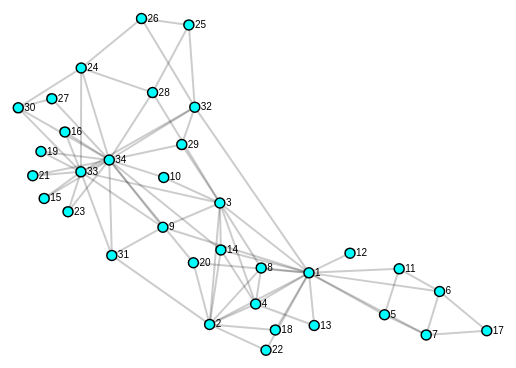
D3 v4 page, settled after 360 driven frames (6 s of simulated time); the page loaded 1 data file(s).


        
    var svg = d3.select("svg"),
        width = +svg.attr("width"),
        height = +svg.attr("height");
                
    var simulation = d3.forceSimulation()
        .force("link", d3.forceLink().id(function(d) { return d.id; }))
        .force("charge", d3.forceManyBody().strength(-150))
        .force("center", d3.forceCenter(width / 2, height / 2));
        
    d3.json("data/karate-nodes-links.json", function(error, graph) {
        if (error) throw error;
        
        var link = svg.append("g")
                .attr("class", "links")
            .selectAll("line")
            .data(graph.links)
            .enter().append("line")
        
        var node = svg.append("g")
                .attr("class", "nodes")
            .selectAll("g")
            .data(graph.nodes)
            .enter().append("g")
            
        var circles = node.append("circle")
            .attr("r", 5)
            .call(d3.drag()
                .on("start", dragstarted)
                .on("drag", dragged)
                .on("end", dragended));
        
        var lables = node.append("text")
            .text(function(d) {
                return d.id;
            })
            .attr('x', 6)
            .attr('y', 3)
        
        node.append("title")
            .text(function(d) { return d.id; });
        
        simulation
            .nodes(graph.nodes)
            .on("tick", ticked);
        
        simulation.force("link")
            .links(graph.links);
        
        function ticked() {
            link
                .attr("x1", function(d) { return d.source.x; })
                .attr("y1", function(d) { return d.source.y; })
                .attr("x2", function(d) { return d.target.x; })
                .attr("y2", function(d) { return d.target.y; });
        
            node
                .attr("transform", function(d) {
                    return "translate(" + d.x + "," + d.y + ")";
                })
            }
        });
        
        function dragstarted(d) {
            if (!d3.event.active) simulation.alphaTarget(0.3).restart();
            d.fx = d.x;
            d.fy = d.y;
        }
        
        function dragged(d) {
            d.fx = d3.event.x;
            d.fy = d3.event.y;
        }
        
        function dragended(d) {
            if (!d3.event.active) simulation.alphaTarget(0);
            d.fx = null;
            d.fy = null;
        }
    

### data: data/karate-nodes-links.json
{
 "nodes": [
  {
   "id": "1"
  },
  {
   "id": "2"
  },
  {
   "id": "3"
  },
  {
   "id": "4"
  },
  {
   "id": "5"
  },
  {
   "id": "6"
  },
  {
   "id": "7"
  },
  {
   "id": "8"
  },
  "... 26 more items"
 ],
 "links": [
  {
   "source": "2",
   "target": "1"
  },
  {
   "source": "3",
   "target": "1"
  },
  {
   "source": "3",
   "target": "2"
  },
  {
   "source": "4",
   "target": "1"
  },
  {
   "source": "4",
   "target": "2"
  },
  {
   "source": "4",
   "target": "3"
  },
  {
   "source": "5",
   "target": "1"
  },
  {
   "source": "6",
   "target": "1"
  },
  "... 70 more items"
 ]
}